Run: headless pygame with SDL's dummy video driver; simulated clock (each Clock.tick advances the game by its frame time, no real sleeping); random seed 0; keys injected as events and as key.get_pressed() state; mouse plan: one left click at the window centre at the start of phase 2, then a move to the lower-right quarter at the start of phase 3.
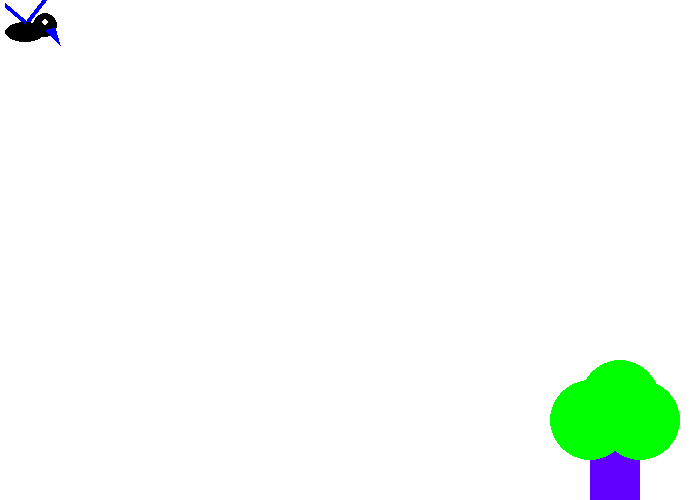
Frame 1 of 4 · flips 1–60 · no input
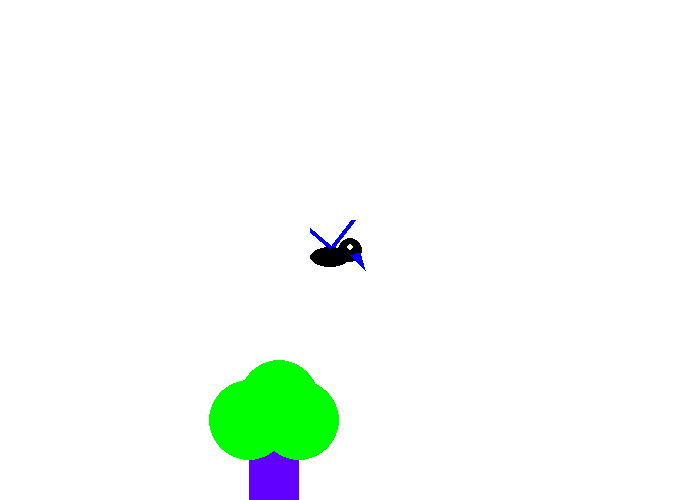
Frame 2 of 4 · flips 61–180 · clicked the window centre · tapped SPACE, RETURN · held RIGHT (→), D
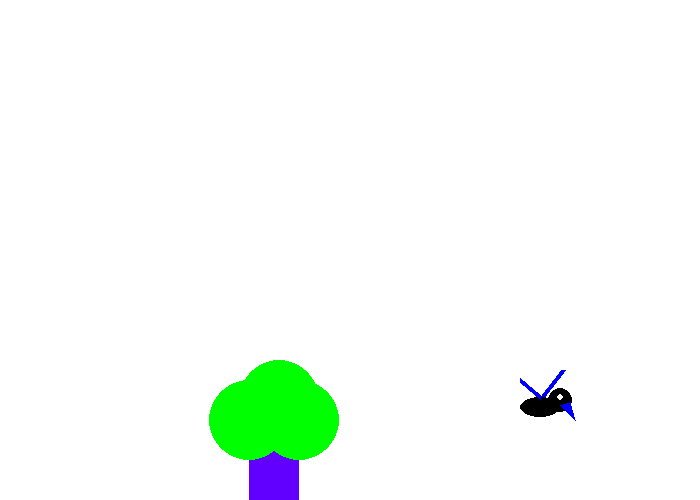
Frame 3 of 4 · flips 181–300 · moved the mouse to the lower-right quarter · held DOWN (↓), S
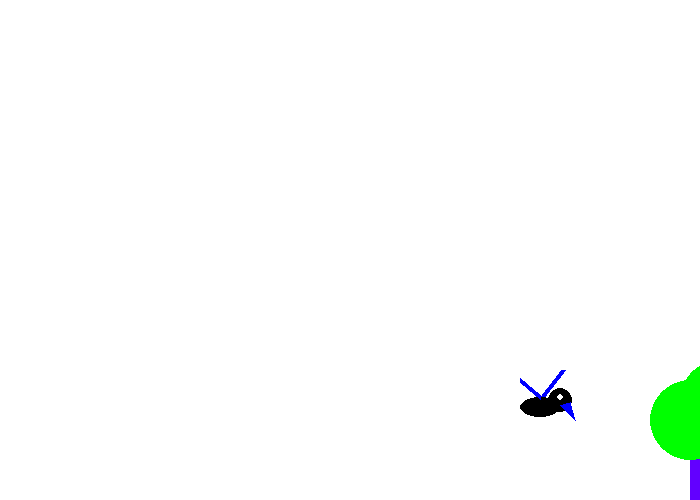
Frame 4 of 4 · flips 301–420 · held LEFT (←), A, UP (↑), W

The pygame program that drew these frames:


"""
Crea un programa que haga o siguiente:
    1:
        Deberás crear al menos dos funciones distintas que dibujen
        un objeto sobre la pantalla. Por ejemplo, dibujar_ave y
        dibujar_árbol. No te vayas dibujar un hombre en palillos,
        eso ya lo hicimos. Crea tu propia figura original. Si ya
        te habías creado tu propio dibujo en el laboratorio
        "Creamos una imagen", puedes adaptarlo perfectamente a este
        laboratorio.

    2:
        Ya en el capítulo 11 tratamos sobre el desplazamiento de
        gráficos usando  el teclado, el mando de juegos y el ratón.
        Escoge dos de ellos para controlar dos objetos diferentes
        sobre la pantalla.

    3:
        En el caso de que escogieras el mando y el teclado,
        asegúrate de poner los controles necesarios para comprobar
        que tu objeto no se salga de la pantalla y se pierda.
"""


# Importamos la librería de pygame
import pygame

# Iniciamos pygame
pygame.init()

# Definimos algunos colores
NEGRO = [0, 0, 0]
BLANCO = (255,255,255)
VERDE = (0,255,0)
ROJO = (255,0,0)
AZUL = (0,0,255)
VIOLETA = (98,0,255)

# Establecemos las dimensiones de la pantalla [largo,altura]
dimensiones = [700, 500]
pantalla = pygame.display.set_mode(dimensiones)

# Título del programa
pygame.display.set_caption("Mandos de juegos y gráficos")

# Establecer cuan rápido se actualiza la pantalla
reloj = pygame.time.Clock()

# Condición del bucle
hecho = False



# Ocultar el cursor del ratón
pygame.mouse.set_visible(False)

# Velocidad en píxeles por fotograma
x_speed = 0
y_speed = 0
# Posición actual
x_coord = 600
y_coord = 400

"""
Dibujos

------------------------ Círculo --------------------------------------
X y Y, radio
pygame.draw.circle(pantalla, NEGRO, [60, 250], 40)

-------------------- Triángulo --------------------------------------
X y Y del punto inferior a la izquierta, del punto superior y del punto inferior derecho
pygame.draw.polygon(pantalla, NEGRO, [[300, 100], [50, 300],[550, 300]])

-------------------------- Rectángulo -------------------------------------
Rectángulo. El primero es X, el segungo Y, el tercero Ancho, cuarto largo
pygame.draw.rect(pantalla, ROJO, [250, 400, 100, 200])

------------------------------ Elipse --------------------------------------
X y Y, ancho y largo de un rectángulo para dibujar bordes
pygame.draw.ellipse(pantalla, NEGRO, [20, 20, 250, 100], 2)

---------------------- Arcos para formar una elipse -------------------------
Dibujamos un arco como parte de una elipse. Usamos radianes para determinar qué ángulo tenemos que dibujar.
pygame.draw.arc(pantalla, NEGRO, [20, 220, 250, 200], 0, PI / 2, 2)
pygame.draw.arc(pantalla, VERDE, [20, 220, 250, 200], PI / 2, PI, 2)
pygame.draw.arc(pantalla, AZUL, [20, 220, 250, 200], PI, 3 * PI / 2, 2)
pygame.draw.arc(pantalla, ROJO, [20, 220, 250, 200], 3 * PI / 2, 2 * PI, 2)


------------------------- Texto -------------------------------------
Elegimos que tipo de fuente usar; fuente por defecto, y de 25 puntos.
fuente = pygame.font.Font(None, 25)

Creamos el texto. "True" significa texto con antialiasing.
El color es negro. Esto nos crea una imagen de las letras, pero no las coloca sobre la pantalla.
texto = fuente.render("Mi texto", True, NEGRO)

X y Y de la posición del texto
pantalla.blit(texto, [250, 250])

 ------- -------------- Línea --------------------------------------------
X y Y del punto del comienzo y X y Y del fin
pygame.draw.line(pantalla, VERDE, [0, 0], [100, 100], 5)
"""

# Primera función, para dibujar un ave manippulado co mouse
def dibujar_ave (pantalla, x, y):
    # Cabeza
    pygame.draw.circle(pantalla, NEGRO, [x, y], 12)

    # Ala derecha
    pygame.draw.line (pantalla, AZUL, [x-18,y-3], [x+3,y-30],5)

    # Cuerpo
    pygame.draw.ellipse (pantalla, NEGRO, [x-40, y-3, 40, 20])

    # Pico
    pygame.draw.polygon (pantalla, AZUL, [[10+x,2+y],[x,5+y],[15+x,20+y]])

    # Ala izquierda
    pygame.draw.line (pantalla, AZUL, [x-20,y-3],[x-40,y-20],5)

    # Ojo
    pygame.draw.circle (pantalla, BLANCO, [x,y-3], 3)

# Segunda función, para dibujar un árbol manipulado con teclado
def dibujar_arbol (pantalla,x_coord,y_coord):
    # Tallo
    pygame.draw.rect(pantalla, VIOLETA, [x_coord-10,y_coord, 50, 100])

    # Hojas
    pygame.draw.circle (pantalla, VERDE, [x_coord+20,y_coord], 40)
    pygame.draw.circle (pantalla, VERDE, [x_coord+40,y_coord+20], 40)
    pygame.draw.circle (pantalla, VERDE, [x_coord-10,y_coord+20], 40)



# Segunda función para dibujar un árbol



# Evento pygame.KEYDOWN es generado al presionar una tecla
# Evento pygame.KEYUP es generado al soltar una tecla

# ----------------------- Bucle principal del programa-------
while not hecho:
    # -------- Bucle principal de eventos ---------------
    # Cerrar la pantalla de pygame al presionar en la x
    for evento in pygame.event.get():
        if evento.type == pygame.QUIT:
            hecho = True

        # El ususario pulsa una tecla
        if evento.type == pygame.KEYDOWN:
            # Resuelve que ha sido una tecla flecha, por que ajusta
            # su velocidad
            if evento.key == pygame.K_LEFT:
                x_speed = -3
            if evento.key == pygame.K_RIGHT:
                x_speed = 3
            """
            if evento.key == pygame.K_UP:
                y_speed = -3
            if evento.key == pygame.K_DOWN:
                y_speed = 3
            """

        # El ususario suelta una tecla
        if evento.type == pygame.KEYUP:
            # Si se trata de una tecla flecha devuelve el vector a
            # cero
            if evento.key == pygame.K_LEFT:
                x_speed = 0
            if evento.key == pygame.K_RIGHT:
                x_speed = 0
            """
            if evento.key == pygame.K_UP:
                y_speed = 0
            if evento.key == pygame.K_DOWN:
                y_speed = 0
            """

    # ------------ Lógica del juego -------------------------
    # Mueve el objeto de acuerdo a la velocidad del vector
    x_coord += x_speed
    y_coord += y_speed

    # Para que retorne el árbol

    if x_coord >= 701:
        x_coord = 1
    if x_coord <= -100:
        x_coord = 700




    # Controlar un objeto vía ratón
    pos = pygame.mouse.get_pos()
    x = pos[0]
    y = pos[1]

    # Para que no traspase los límites el ave
    if y >= 470:
        y = 470
    if y <= 25:
        y = 25
    if x >= 670:
        x=670
    if x <= 45:
        x=45

    # -------------- Código de dibujo -----------------------
    # Limpiar la pantalla con su color de fondo
    pantalla.fill(BLANCO)
    #


    # Dibujar árbol
    dibujar_arbol (pantalla,x_coord,y_coord)

    # Dibujar ave
    dibujar_ave (pantalla, x, y)

    #
    # ------------ Actualizar la pantalla con lo dibujado ---
    pygame.display.flip()
    # ------------- Limitamos a 60 fotogramas por segundo ---
    reloj.tick(60)

# Para que se cierre la ventna sin colgar el programa
pygame.quit()
